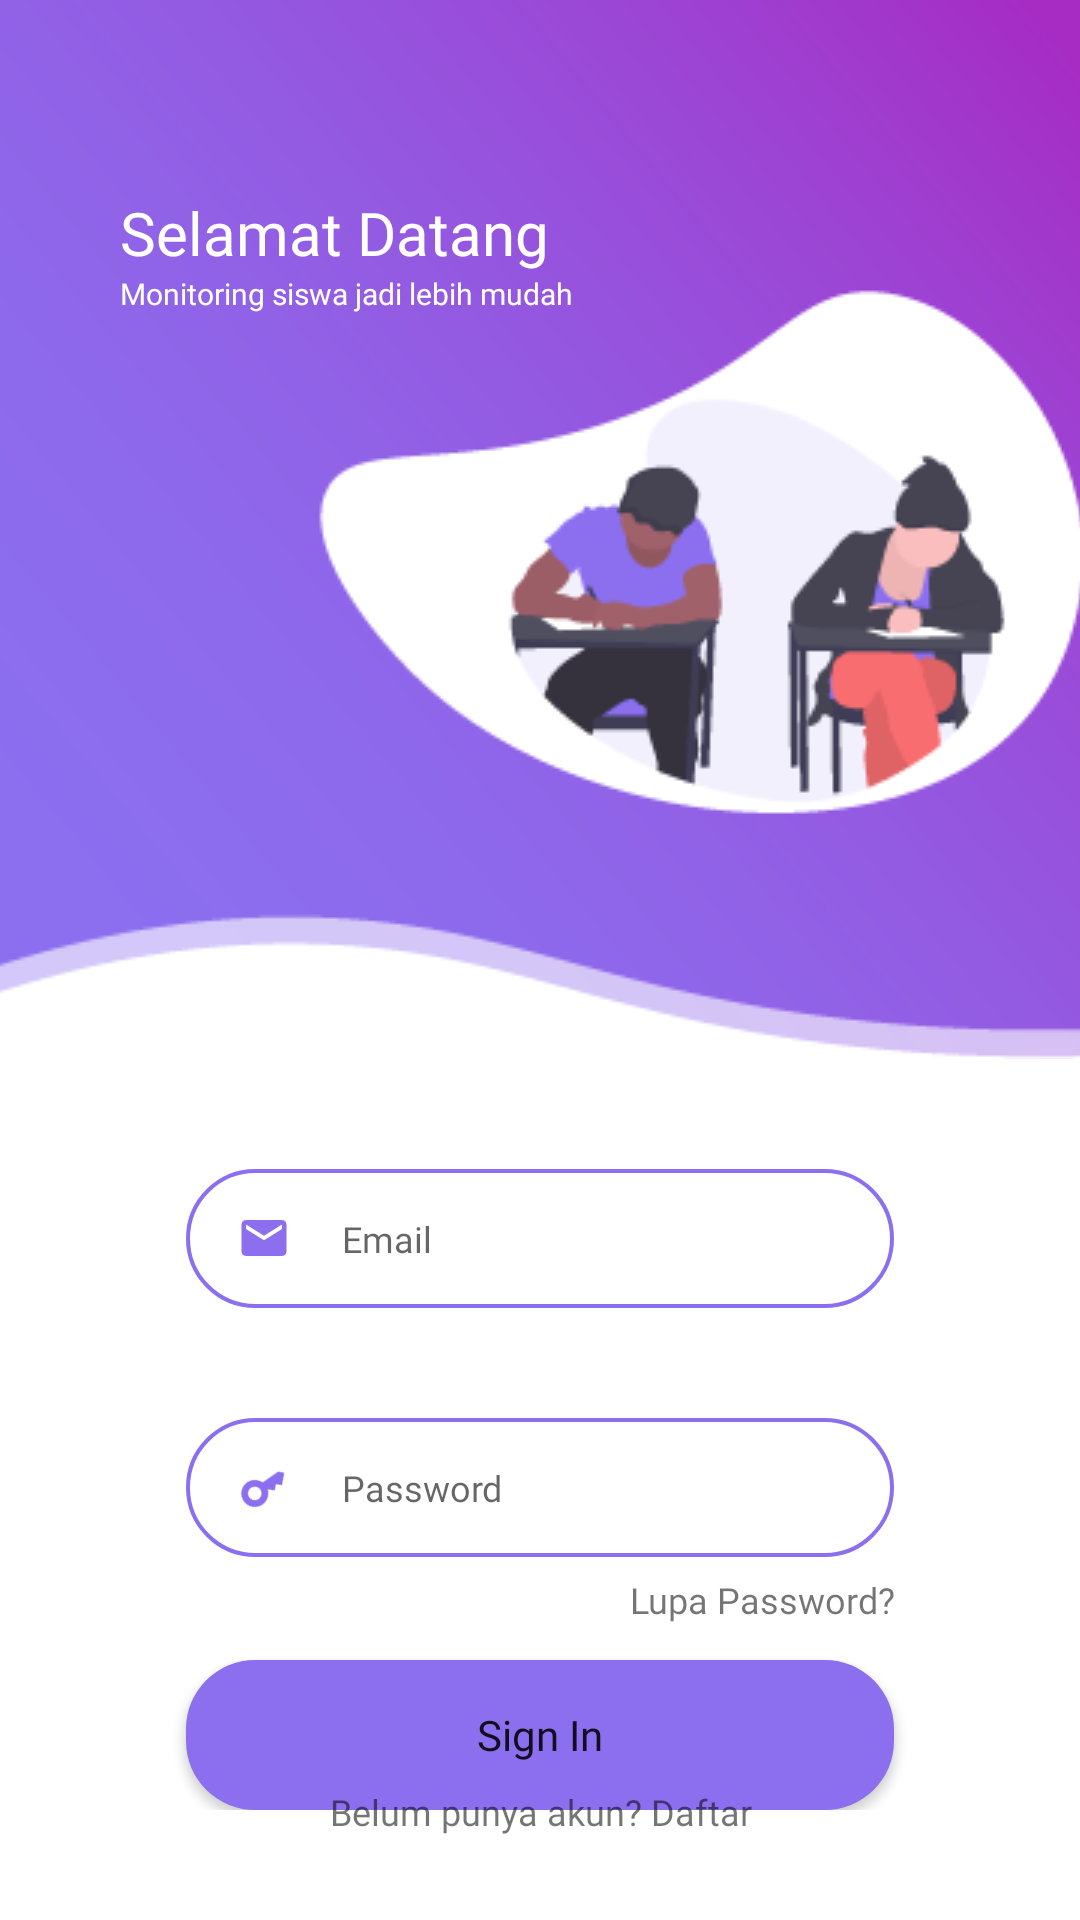

Android layout source for this screen:
<!-- AndroidManifest.xml: application theme Theme.StudentMonitoring -->
<!-- res/layout/activity_sign_in.xml -->
<?xml version="1.0" encoding="utf-8"?>
<RelativeLayout xmlns:android="http://schemas.android.com/apk/res/android"
    xmlns:app="http://schemas.android.com/apk/res-auto"
    xmlns:tools="http://schemas.android.com/tools"
    android:layout_width="match_parent"
    android:layout_height="match_parent"
    tools:context=".View.Auth.SignIn">

    <ProgressBar
        android:id="@+id/progress_circular"
        android:layout_width="wrap_content"
        android:layout_height="wrap_content"
        android:layout_centerInParent="true"
        android:visibility="gone"
        android:translationZ="1dp"/>

    <LinearLayout
        android:layout_width="match_parent"
        android:layout_height="wrap_content"
        android:orientation="vertical">

        <RelativeLayout
            android:layout_width="match_parent"
            android:layout_height="wrap_content">

            <ImageView
                android:layout_width="match_parent"
                android:layout_height="wrap_content"
                android:layout_alignParentTop="true"
                android:scaleType="centerCrop"
                android:src="@drawable/background_top_signin" />

            <LinearLayout
                android:layout_width="wrap_content"
                android:layout_height="wrap_content"
                android:orientation="vertical"
                android:layout_marginTop="64dp"
                android:layout_marginStart="40dp">

                <TextView
                    android:layout_width="match_parent"
                    android:layout_height="wrap_content"
                    android:text="Selamat Datang"
                    android:textColor="@color/white"
                    android:fontFamily="@font/poppins_bold"
                    android:textSize="20sp"/>

                <TextView
                    android:layout_width="match_parent"
                    android:layout_height="wrap_content"
                    android:text="Monitoring siswa jadi lebih mudah"
                    android:textColor="@color/white"
                    android:fontFamily="@font/poppins_medium"
                    android:textSize="10sp"
                    tools:ignore="SmallSp" />

            </LinearLayout>

        </RelativeLayout>

        <RelativeLayout
            android:layout_width="wrap_content"
            android:layout_height="wrap_content"
            android:layout_marginLeft="62dp"
            android:layout_marginTop="36.7dp"
            android:layout_marginRight="62dp"
            android:background="@drawable/background_border_input">

            

            <EditText
                android:id="@+id/email_sign_in"
                android:layout_width="match_parent"
                android:layout_height="wrap_content"
                android:layout_toEndOf="@+id/email_user_icon"
                android:background="@android:color/transparent"
                android:fontFamily="@font/poppins_regular"
                android:hint="Email"
                android:inputType="textEmailAddress"
                android:maxLines="1"
                android:paddingStart="17dp"
                android:paddingTop="15dp"
                android:paddingBottom="15dp"
                android:textColor="@color/gray"
                android:textSize="12sp" />

            

            <ImageView
                android:id="@+id/email_user_icon"
                android:layout_width="wrap_content"
                android:layout_height="wrap_content"
                android:layout_centerVertical="true"
                android:layout_marginStart="17dp"
                android:src="@drawable/ic_email"/>


        </RelativeLayout>

        <RelativeLayout
            android:layout_width="wrap_content"
            android:layout_height="wrap_content"
            android:layout_marginLeft="62dp"
            android:layout_marginTop="36.7dp"
            android:layout_marginRight="62dp"
            android:background="@drawable/background_border_input">

            

            <EditText
                android:id="@+id/pass_user_sign_in"
                android:layout_width="match_parent"
                android:layout_height="wrap_content"
                android:layout_toEndOf="@+id/pass_user_icon"
                android:background="@android:color/transparent"
                android:fontFamily="@font/poppins_regular"
                android:hint="Password"
                android:inputType="textPassword"
                android:textColor="@color/gray"
                android:maxLines="1"
                android:paddingStart="17dp"
                android:paddingTop="15dp"
                android:paddingBottom="15dp"
                android:textSize="12sp" />

            

            <ImageView
                android:id="@+id/pass_user_icon"
                android:layout_width="wrap_content"
                android:layout_height="wrap_content"
                android:layout_centerVertical="true"
                android:layout_marginStart="17dp"
                android:rotation="-35"
                android:src="@drawable/ic_key_pass" />


        </RelativeLayout>

        <TextView
            android:id="@+id/redirect_forgot_pass"
            android:layout_width="match_parent"
            android:layout_height="wrap_content"
            android:text="Lupa Password?"
            android:textSize="12sp"
            android:textAlignment="textEnd"
            android:fontFamily="@font/poppins_medium"
            android:layout_marginTop="6dp"
            android:layout_marginRight="62dp"
            android:layout_marginLeft="62dp"/>

        <Button
            android:id="@+id/sign_in_btn"
            android:layout_width="match_parent"
            android:layout_height="50dp"
            android:text="Sign In"
            android:layout_marginLeft="62dp"
            android:layout_marginTop="12dp"
            android:layout_marginRight="62dp"
            android:background="@drawable/background_button_pill"
            android:textAllCaps="false"
            android:fontFamily="@font/poppins_medium"/>

    </LinearLayout>

    <TextView
        android:id="@+id/redirect_sign_up"
        android:layout_width="match_parent"
        android:layout_height="wrap_content"
        android:layout_alignParentBottom="true"
        android:layout_marginBottom="16dp"
        android:fontFamily="@font/poppins_medium"
        android:padding="12dp"
        android:text="Belum punya akun? Daftar"
        android:textAlignment="center"
        android:textSize="12sp" />



</RelativeLayout>
<!-- resources referenced by this layout -->
<resources>
  <color name="gray">#B3B3B3</color>
  <color name="white">#FFFFFFFF</color>
  <!-- drawable background_border_input (drawable) -->
  <?xml version="1.0" encoding="utf-8"?>
  <shape xmlns:android="http://schemas.android.com/apk/res/android">
      <solid android:color="@color/transparent"/>
      <stroke android:color="@color/purple_custom" android:width="1.3dp"/>
      <corners android:radius="23dp"/>
  </shape>
  <!-- drawable background_button_pill (drawable) -->
  <?xml version="1.0" encoding="utf-8"?>
  <shape xmlns:android="http://schemas.android.com/apk/res/android">
      <solid android:color="@color/purple_custom"/>
      <corners android:radius="23dp"/>
  </shape>
  <!-- drawable background_top_signin: png bitmap (drawable, 31151 bytes) -->
  <!-- drawable ic_email (drawable) -->
  <vector android:height="18dp" android:tint="@color/purple_custom"
      android:viewportHeight="24" android:viewportWidth="24"
      android:width="18dp" xmlns:android="http://schemas.android.com/apk/res/android">
      <path android:fillColor="@android:color/white" android:pathData="M20,4L4,4c-1.1,0 -1.99,0.9 -1.99,2L2,18c0,1.1 0.9,2 2,2h16c1.1,0 2,-0.9 2,-2L22,6c0,-1.1 -0.9,-2 -2,-2zM20,8l-8,5 -8,-5L4,6l8,5 8,-5v2z"/>
  </vector>
  <!-- drawable ic_key_pass (drawable) -->
  <vector android:height="18dp" android:tint="@color/purple_custom"
      android:viewportHeight="24" android:viewportWidth="24"
      android:width="18dp" xmlns:android="http://schemas.android.com/apk/res/android">
      <path android:fillColor="@android:color/white" android:pathData="M21,10h-8.35C11.83,7.67 9.61,6 7,6c-3.31,0 -6,2.69 -6,6s2.69,6 6,6c2.61,0 4.83,-1.67 5.65,-4H13l2,2l2,-2l2,2l4,-4.04L21,10zM7,15c-1.65,0 -3,-1.35 -3,-3c0,-1.65 1.35,-3 3,-3s3,1.35 3,3C10,13.65 8.65,15 7,15z"/>
  </vector>
  <style name="Theme.StudentMonitoring" parent="Theme.MaterialComponents.DayNight.NoActionBar">
          
          <item name="colorPrimary">@color/purple_custom</item>
          <item name="colorPrimaryVariant">@color/purple_custom</item>
          <item name="colorOnPrimary">@color/white</item>
          
          <item name="colorSecondary">@color/purple_200</item>
          <item name="colorSecondaryVariant">@color/teal_700</item>
          <item name="colorOnSecondary">@color/black</item>
          
          <item name="android:statusBarColor" tools:targetApi="l">?attr/colorOnPrimary</item>
  
  
  
  
          
      </style>
  <color name="transparent">#00FFFFFF</color>
  <color name="purple_custom">#8b6fef</color>
  <color name="purple_200">#FFBB86FC</color>
  <color name="teal_700">#FF018786</color>
  <color name="black">#FF000000</color>
</resources>
